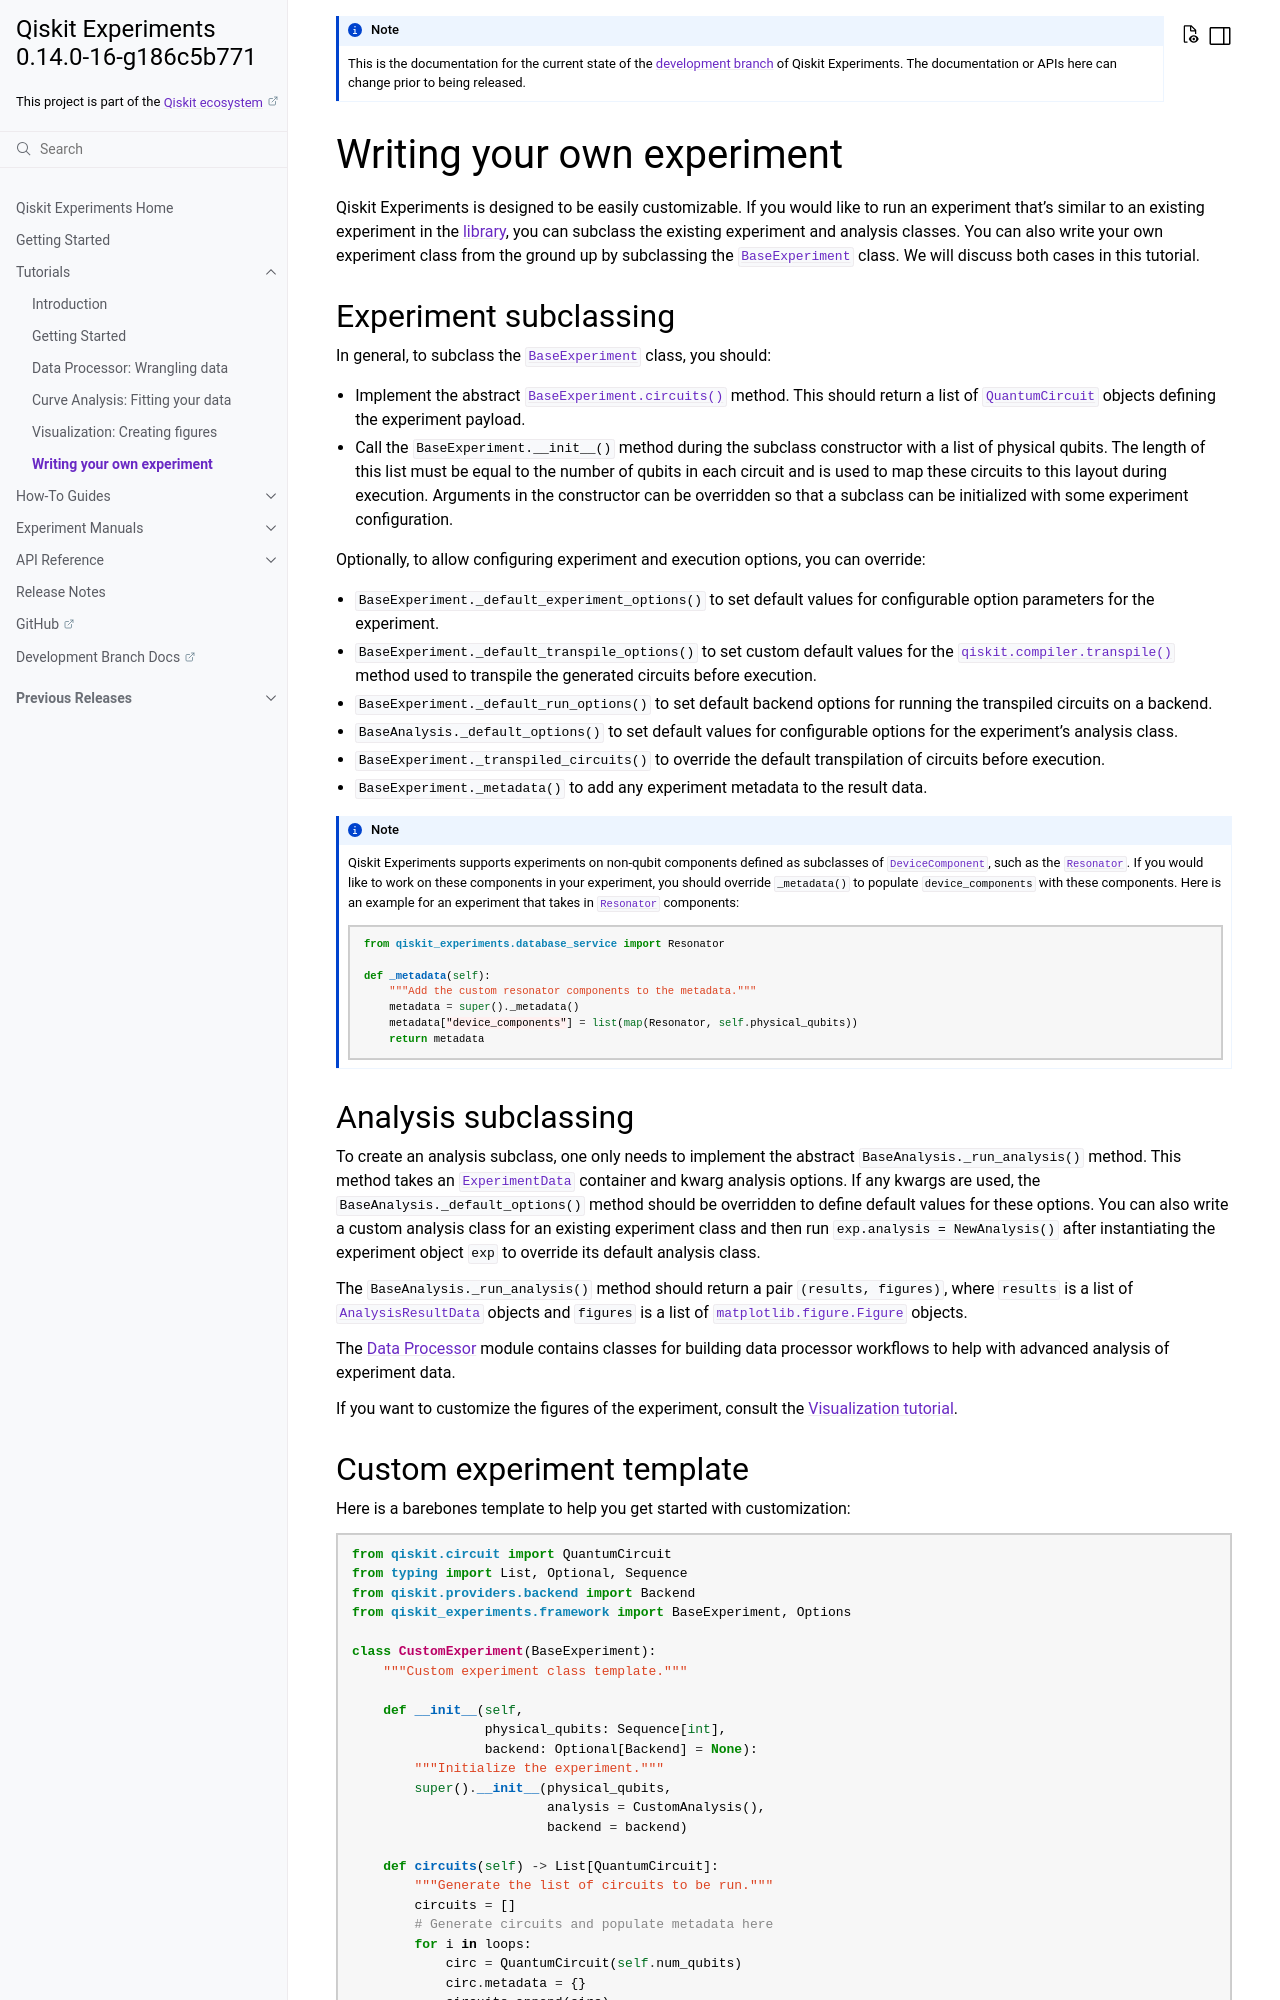

repository: qiskit-community/qiskit-experiments · page: dev/tutorials/custom_experiment.html · generator: sphinx

Writing your own experiment
===========================

Qiskit Experiments is designed to be easily customizable. If you would like to 
run an experiment that's similar to an existing experiment in the 
:doc:`library </apidocs/library>`, you can subclass the existing experiment and analysis
classes. You can also write your own experiment class from the ground up by subclassing
the :class:`.BaseExperiment` class. We will discuss both cases in this tutorial.

Experiment subclassing
----------------------

In general, to subclass the :class:`.BaseExperiment` class, you should:

- Implement the abstract :meth:`.BaseExperiment.circuits` method.
  This should return a list of :class:`~qiskit.circuit.QuantumCircuit` objects defining
  the experiment payload.

- Call the :meth:`.BaseExperiment.__init__` method during the subclass
  constructor with a list of physical qubits. The length of this list must
  be equal to the number of qubits in each circuit and is used to map these
  circuits to this layout during execution.
  Arguments in the constructor can be overridden so that a subclass can
  be initialized with some experiment configuration.

Optionally, to allow configuring experiment and execution options, you can override:

- :meth:`.BaseExperiment._default_experiment_options`
  to set default values for configurable option parameters for the experiment.

- :meth:`.BaseExperiment._default_transpile_options`
  to set custom default values for the :func:`qiskit.compiler.transpile` method used to
  transpile the generated circuits before execution.

- :meth:`.BaseExperiment._default_run_options`
  to set default backend options for running the transpiled circuits on a backend.

- :meth:`.BaseAnalysis._default_options`
  to set default values for configurable options for the experiment's analysis class.

- :meth:`.BaseExperiment._transpiled_circuits`
  to override the default transpilation of circuits before execution.

- :meth:`.BaseExperiment._metadata`
  to add any experiment metadata to the result data.

.. note::

    Qiskit Experiments supports experiments on non-qubit components defined as subclasses of
    :class:`.DeviceComponent`, such as the :class:`.Resonator`.
    If you would like to work on these components in your experiment, you should override
    ``_metadata()`` to populate ``device_components`` with these components. Here is
    an example for an experiment that takes in :class:`.Resonator` components:

    .. jupyter-input::

        from qiskit_experiments.database_service import Resonator

        def _metadata(self):
            """Add the custom resonator components to the metadata."""
            metadata = super()._metadata()
            metadata["device_components"] = list(map(Resonator, self.physical_qubits))
            return metadata

Analysis subclassing
--------------------

To create an analysis subclass, one only needs to implement the abstract
:meth:`.BaseAnalysis._run_analysis` method. This method takes an
:class:`.ExperimentData` container and kwarg analysis options. If any
kwargs are used, the :meth:`.BaseAnalysis._default_options` method should be
overridden to define default values for these options. You can also write a custom
analysis class for an existing experiment class and then run ``exp.analysis = NewAnalysis()``
after instantiating the experiment object ``exp`` to override its default analysis class.

The :meth:`.BaseAnalysis._run_analysis` method should return a pair
:code:`(results, figures)`, where ``results`` is a list of
:class:`.AnalysisResultData` objects and ``figures`` is a list of
:class:`matplotlib.figure.Figure` objects.

The :doc:`Data Processor <data_processor>` module contains classes for
building data processor workflows to help with advanced analysis of
experiment data.

If you want to customize the figures of the experiment, consult the 
:doc:`Visualization tutorial </tutorials/visualization>`.
